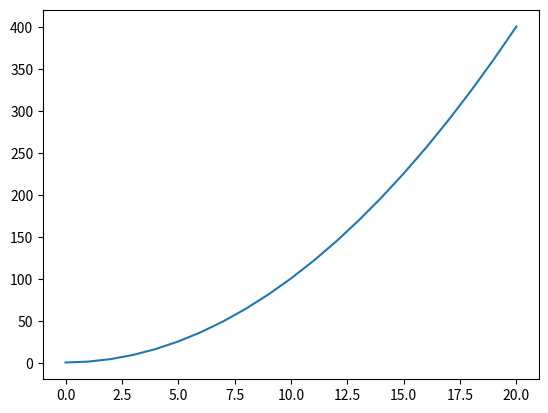

The script that saved this image:
import matplotlib.pyplot as plt

x = []
y = []

for i in range(21):
    f = i**2 - 3*1 + 4
    x.append(i)
    y.append(f)

print (y)

fig, ax = plt.subplots()
ax.plot(x, y)

plt.show()



